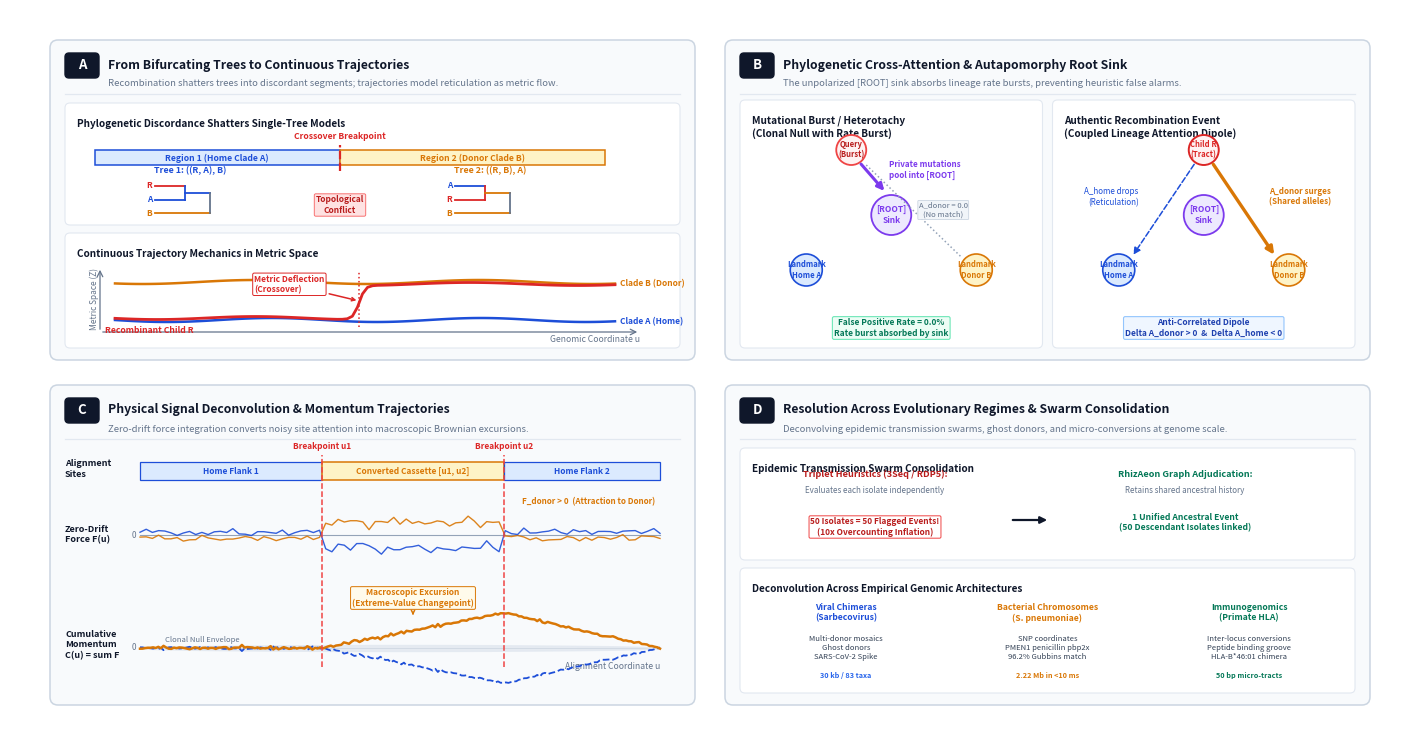

This figure's Python source: (Note: this script raises an exception after producing the figure.)
#!/usr/bin/env python3
"""
generate_fig1_conceptual.py
============================
Generates the publication-grade Figure 1 for RhizAeon in Molecular Biology and Evolution (MBE).
Design Philosophy: Clean, intuitive, publication-grade conceptual figure.
- Compact 2:1 aspect ratio (14.0 x 7.2 in) for optimal page-budget integration.
- Restrained, colorblind-safe palette (Prussian Blue, Braun International Orange, Royal Purple, Slate Gray).
- Four conceptual panels:
  Panel A: Conceptual Intuition — From Trees to Continuous Trajectories
  Panel B: Core Conceptual Innovation — Cross-Attention & The Autapomorphic Root Sink
  Panel C: Physical Signal Deconvolution — Zero-Drift Force & Cumulative Momentum
  Panel D: Evolutionary Regimes & Ancestral Swarm Consolidation
"""

import matplotlib
matplotlib.use('Agg')
import matplotlib.pyplot as plt
from matplotlib.patches import FancyBboxPatch, Rectangle, Circle
import numpy as np

# Canvas Setup: 14.0 x 7.2 inches, 300 DPI (compact aspect ratio)
fig = plt.figure(figsize=(14.0, 7.2), dpi=300)
ax = fig.add_axes([0, 0, 1, 1])
ax.set_xlim(0, 14.0)
ax.set_ylim(0, 7.2)
ax.axis('off')

# ------------------------------------------------------------------------------
# COLOR PALETTE
# ------------------------------------------------------------------------------
c_bg_panel      = '#F8FAFC'
c_panel_border  = '#CBD5E1'
c_text_header   = '#0F172A'
c_text_body     = '#334155'
c_text_muted    = '#64748B'

c_home          = '#1D4ED8'  # Classic Blue
c_home_soft     = '#DBEAFE'
c_donor         = '#D97706'  # Braun Amber / Orange
c_donor_soft    = '#FEF3C7'
c_rec           = '#DC2626'  # Crimson Recombinant
c_rec_soft      = '#FEE2E2'
c_root          = '#7C3AED'  # Royal Purple Root Sink
c_root_soft     = '#EDE9FE'

def draw_panel(ax, x, y, w, h, title_letter, title_text, subtitle=None):
    card = FancyBboxPatch((x, y), w, h, boxstyle="round,pad=0.0,rounding_size=0.08",
                          facecolor=c_bg_panel, edgecolor=c_panel_border, linewidth=1.1, zorder=1)
    ax.add_patch(card)
    
    badge = FancyBboxPatch((x + 0.15, y + h - 0.38), 0.34, 0.25, boxstyle="round,pad=0.0,rounding_size=0.04",
                           facecolor=c_text_header, edgecolor=c_text_header, zorder=2)
    ax.add_patch(badge)
    ax.text(x + 0.32, y + h - 0.25, title_letter, ha='center', va='center',
            fontsize=9.5, fontweight='bold', color='#FFFFFF', zorder=3)
    
    ax.text(x + 0.58, y + h - 0.25, title_text, ha='left', va='center',
            fontsize=8.8, fontweight='bold', color=c_text_header, zorder=3)
    
    if subtitle:
        ax.text(x + 0.58, y + h - 0.44, subtitle, ha='left', va='center',
                fontsize=6.8, color=c_text_muted, zorder=3)
    
    ax.plot([x + 0.15, x + w - 0.15], [y + h - 0.54, y + h - 0.54],
            color='#E2E8F0', lw=0.9, zorder=2)

def draw_subbox(ax, x, y, w, h, title=None, bg='#FFFFFF', border='#E2E8F0', lw=0.8):
    box = FancyBboxPatch((x, y), w, h, boxstyle="round,pad=0.0,rounding_size=0.05",
                         facecolor=bg, edgecolor=border, linewidth=lw, zorder=2)
    ax.add_patch(box)
    if title:
        ax.text(x + 0.12, y + h - 0.16, title, ha='left', va='top',
                fontsize=7.2, fontweight='bold', color=c_text_header, zorder=3)

# ------------------------------------------------------------------------------
# PANEL POSITIONS (2x2 Grid, w=6.45, h=3.20)
# ------------------------------------------------------------------------------
px0, py0 = 0.40, 3.70  # Panel A: Top-Left
pw, ph   = 6.45, 3.20

px1, py1 = 7.15, 3.70  # Panel B: Top-Right
px2, py2 = 0.40, 0.25  # Panel C: Bottom-Left
px3, py3 = 7.15, 0.25  # Panel D: Bottom-Right

# ==============================================================================
# PANEL A: CONCEPTUAL INTUITION — FROM TREES TO TRAJECTORIES
# ==============================================================================
draw_panel(ax, px0, py0, pw, ph, 'A', 'From Bifurcating Trees to Continuous Trajectories',
           'Recombination shatters trees into discordant segments; trajectories model reticulation as metric flow.')

# Sub-block A1: The Tree Paradox
draw_subbox(ax, px0 + 0.15, py0 + 1.35, pw - 0.30, 1.22, 'Phylogenetic Discordance Shatters Single-Tree Models')

chr_y = py0 + 1.95
ax.plot([px0 + 2.90, px0 + 2.90], [chr_y - 0.06, chr_y + 0.20], color=c_rec, lw=1.6, linestyle='--', zorder=6)
ax.text(px0 + 2.90, chr_y + 0.24, 'Crossover Breakpoint', ha='center', va='bottom', fontsize=6.2, color=c_rec, fontweight='bold', zorder=6)

ax.add_patch(Rectangle((px0 + 0.45, chr_y), 2.45, 0.15, facecolor=c_home_soft, edgecolor=c_home, lw=1.1, zorder=4))
ax.add_patch(Rectangle((px0 + 2.90, chr_y), 2.65, 0.15, facecolor=c_donor_soft, edgecolor=c_donor, lw=1.1, zorder=4))
ax.text(px0 + 1.67, chr_y + 0.07, 'Region 1 (Home Clade A)', ha='center', va='center', fontsize=6.2, color=c_home, fontweight='bold', zorder=5)
ax.text(px0 + 4.22, chr_y + 0.07, 'Region 2 (Donor Clade B)', ha='center', va='center', fontsize=6.2, color=c_donor, fontweight='bold', zorder=5)

# Trees
t1_x = px0 + 1.05
t1_y = py0 + 1.42
ax.text(t1_x + 0.35, t1_y + 0.45, 'Tree 1: ((R, A), B)', ha='center', fontsize=6.4, fontweight='bold', color=c_home, zorder=4)
ax.plot([t1_x, t1_x + 0.30], [t1_y + 0.32, t1_y + 0.32], color=c_rec, lw=1.3, zorder=4)
ax.text(t1_x - 0.03, t1_y + 0.32, 'R', ha='right', va='center', fontsize=6.0, fontweight='bold', color=c_rec)
ax.plot([t1_x, t1_x + 0.30], [t1_y + 0.18, t1_y + 0.18], color=c_home, lw=1.3, zorder=4)
ax.text(t1_x - 0.03, t1_y + 0.18, 'A', ha='right', va='center', fontsize=6.0, fontweight='bold', color=c_home)
ax.plot([t1_x + 0.30, t1_x + 0.30], [t1_y + 0.18, t1_y + 0.32], color=c_home, lw=1.3, zorder=4)
ax.plot([t1_x + 0.30, t1_x + 0.55], [t1_y + 0.25, t1_y + 0.25], color=c_home, lw=1.3, zorder=4)
ax.plot([t1_x, t1_x + 0.55], [t1_y + 0.05, t1_y + 0.05], color=c_donor, lw=1.3, zorder=4)
ax.text(t1_x - 0.03, t1_y + 0.05, 'B', ha='right', va='center', fontsize=6.0, fontweight='bold', color=c_donor)
ax.plot([t1_x + 0.55, t1_x + 0.55], [t1_y + 0.05, t1_y + 0.25], color='#64748B', lw=1.3, zorder=4)

t2_x = px0 + 4.05
t2_y = py0 + 1.42
ax.text(t2_x + 0.35, t2_y + 0.45, 'Tree 2: ((R, B), A)', ha='center', fontsize=6.4, fontweight='bold', color=c_donor, zorder=4)
ax.plot([t2_x, t2_x + 0.30], [t2_y + 0.32, t2_y + 0.32], color=c_home, lw=1.3, zorder=4)
ax.text(t2_x - 0.03, t2_y + 0.32, 'A', ha='right', va='center', fontsize=6.0, fontweight='bold', color=c_home)
ax.plot([t2_x, t2_x + 0.30], [t2_y + 0.18, t2_y + 0.18], color=c_rec, lw=1.3, zorder=4)
ax.text(t2_x - 0.03, t2_y + 0.18, 'R', ha='right', va='center', fontsize=6.0, fontweight='bold', color=c_rec)
ax.plot([t2_x + 0.30, t2_x + 0.30], [t2_y + 0.18, t2_y + 0.32], color=c_rec, lw=1.3, zorder=4)
ax.plot([t2_x, t2_x + 0.55], [t2_y + 0.05, t2_y + 0.05], color=c_donor, lw=1.3, zorder=4)
ax.text(t2_x - 0.03, t2_y + 0.05, 'B', ha='right', va='center', fontsize=6.0, fontweight='bold', color=c_donor)
ax.plot([t2_x + 0.30, t2_x + 0.55], [t2_y + 0.25, t2_y + 0.25], color=c_donor, lw=1.3, zorder=4)
ax.plot([t2_x + 0.55, t2_x + 0.55], [t2_y + 0.05, t2_y + 0.25], color='#64748B', lw=1.3, zorder=4)

ax.text(px0 + 2.90, py0 + 1.55, 'Topological\nConflict', ha='center', va='center',
        fontsize=6.0, fontweight='bold', color='#B91C1C',
        bbox=dict(boxstyle="round,pad=0.18", facecolor='#FEE2E2', edgecolor='#F87171', lw=0.7), zorder=5)

# Sub-block A2: Continuous Trajectory Mechanics
draw_subbox(ax, px0 + 0.15, py0 + 0.12, pw - 0.30, 1.15, 'Continuous Trajectory Mechanics in Metric Space')

traj_x0 = px0 + 0.50
traj_y0 = py0 + 0.28
traj_w  = pw - 1.05
traj_h  = 0.65

ax.annotate('', xy=(traj_x0 + traj_w, traj_y0), xytext=(traj_x0, traj_y0),
            arrowprops=dict(arrowstyle="->", color=c_text_muted, lw=0.9), zorder=3)
ax.text(traj_x0 + traj_w, traj_y0 - 0.10, 'Genomic Coordinate u', ha='right', fontsize=6.2, color=c_text_muted)
ax.annotate('', xy=(traj_x0, traj_y0 + traj_h), xytext=(traj_x0, traj_y0),
            arrowprops=dict(arrowstyle="->", color=c_text_muted, lw=0.9), zorder=3)
ax.text(traj_x0 - 0.06, traj_y0 + traj_h/2, 'Metric Space (Z)', ha='center', va='center', rotation=90, fontsize=6.0, color=c_text_muted)

u_pts = np.linspace(traj_x0 + 0.15, traj_x0 + traj_w - 0.25, 100)
y_a = traj_y0 + 0.12 + 0.02 * np.sin(u_pts * 3.0)
ax.plot(u_pts, y_a, color=c_home, lw=1.8, zorder=4)
ax.text(traj_x0 + traj_w - 0.20, y_a[-1], 'Clade A (Home)', ha='left', va='center', fontsize=6.0, fontweight='bold', color=c_home, zorder=5)

y_b = traj_y0 + 0.50 + 0.02 * np.sin(u_pts * 2.8 + 1.0)
ax.plot(u_pts, y_b, color=c_donor, lw=1.8, zorder=4)
ax.text(traj_x0 + traj_w - 0.20, y_b[-1], 'Clade B (Donor)', ha='left', va='center', fontsize=6.0, fontweight='bold', color=c_donor, zorder=5)

bp_u = traj_x0 + traj_w * 0.48
y_rec = []
for u in u_pts:
    if u < bp_u - 0.18:
        y_rec.append(traj_y0 + 0.14 + 0.015 * np.sin(u * 3.2))
    elif u > bp_u + 0.18:
        y_rec.append(traj_y0 + 0.48 + 0.015 * np.sin(u * 2.9 + 0.8))
    else:
        t = (u - (bp_u - 0.18)) / 0.36
        y_start = traj_y0 + 0.14 + 0.015 * np.sin((bp_u - 0.18) * 3.2)
        y_end = traj_y0 + 0.48 + 0.015 * np.sin((bp_u + 0.18) * 2.9 + 0.8)
        y_rec.append(y_start + (y_end - y_start) * (1.0 / (1.0 + np.exp(-12.0 * (t - 0.5)))))

ax.plot(u_pts, y_rec, color=c_rec, lw=2.0, linestyle='-', zorder=6)
ax.text(traj_x0 + 0.05, y_rec[0] - 0.08, 'Recombinant Child R', ha='left', va='top', fontsize=6.2, fontweight='bold', color=c_rec, zorder=6)

ax.plot([bp_u, bp_u], [traj_y0 + 0.05, traj_y0 + 0.60], color=c_rec, lw=1.1, linestyle=':', zorder=5)
ax.annotate('Metric Deflection\n(Crossover)', xy=(bp_u, traj_y0 + 0.31), xytext=(bp_u - 1.05, traj_y0 + 0.40),
            arrowprops=dict(arrowstyle="->", color=c_rec, lw=1.1),
            fontsize=6.0, fontweight='bold', color=c_rec,
            bbox=dict(boxstyle="round,pad=0.18", facecolor='#FFFFFF', edgecolor=c_rec, lw=0.7), zorder=7)


# ==============================================================================
# PANEL B: THE CORE INNOVATION — CROSS-ATTENTION & AUTAPOMORPHY ROOT SINK
# ==============================================================================
draw_panel(ax, px1, py1, pw, ph, 'B', 'Phylogenetic Cross-Attention & Autapomorphy Root Sink',
           'The unpolarized [ROOT] sink absorbs lineage rate bursts, preventing heuristic false alarms.')

w_half = (pw - 0.40) / 2
draw_subbox(ax, px1 + 0.15, py1 + 0.12, w_half, ph - 0.72, 'Mutational Burst / Heterotachy\n(Clonal Null with Rate Burst)')

b1_cx = px1 + 0.15 + w_half/2
b1_y = py1 + 1.45

ax.add_patch(Circle((b1_cx, b1_y), 0.20, facecolor=c_root_soft, edgecolor=c_root, lw=1.3, zorder=4))
ax.text(b1_cx, b1_y, '[ROOT]\nSink', ha='center', va='center', fontsize=6.0, fontweight='bold', color=c_root, zorder=5)

ax.add_patch(Circle((b1_cx - 0.85, b1_y - 0.55), 0.16, facecolor=c_home_soft, edgecolor=c_home, lw=1.2, zorder=4))
ax.text(b1_cx - 0.85, b1_y - 0.55, 'Landmark\nHome A', ha='center', va='center', fontsize=5.5, fontweight='bold', color=c_home, zorder=5)

ax.add_patch(Circle((b1_cx + 0.85, b1_y - 0.55), 0.16, facecolor=c_donor_soft, edgecolor=c_donor, lw=1.2, zorder=4))
ax.text(b1_cx + 0.85, b1_y - 0.55, 'Landmark\nDonor B', ha='center', va='center', fontsize=5.5, fontweight='bold', color=c_donor, zorder=5)

q1_x, q1_y = b1_cx - 0.40, b1_y + 0.65
ax.add_patch(Circle((q1_x, q1_y), 0.15, facecolor='#FEF2F2', edgecolor='#EF4444', lw=1.3, zorder=4))
ax.text(q1_x, q1_y, 'Query\n(Burst)', ha='center', va='center', fontsize=5.5, fontweight='bold', color='#B91C1C', zorder=5)

ax.annotate('', xy=(b1_cx - 0.05, b1_y + 0.22), xytext=(q1_x + 0.08, q1_y - 0.12),
            arrowprops=dict(arrowstyle="-|>", color=c_root, lw=2.2, mutation_scale=10), zorder=6)
ax.text(b1_cx - 0.02, b1_y + 0.45, 'Private mutations\npool into [ROOT]', ha='left', va='center', fontsize=5.8, fontweight='bold', color=c_root, zorder=7)

ax.plot([q1_x + 0.15, b1_cx + 0.70], [q1_y - 0.15, b1_y - 0.42], color='#94A3B8', lw=1.1, linestyle=':', zorder=4)
ax.text(b1_cx + 0.52, b1_y + 0.05, 'A_donor = 0.0\n(No match)', ha='center', va='center', fontsize=5.5, color='#64748B',
        bbox=dict(boxstyle="round,pad=0.12", facecolor='#F1F5F9', edgecolor='#CBD5E1', lw=0.6), zorder=5)

ax.text(b1_cx, py1 + 0.32, 'False Positive Rate = 0.0%\nRate burst absorbed by sink',
        ha='center', va='center', fontsize=6.0, fontweight='bold', color='#047857',
        bbox=dict(boxstyle="round,pad=0.20", facecolor='#ECFDF5', edgecolor='#6EE7B7', lw=0.8), zorder=7)


# Sub-block B2: True Recombination
b2_x0 = px1 + 0.25 + w_half
draw_subbox(ax, b2_x0, py1 + 0.12, w_half, ph - 0.72, 'Authentic Recombination Event\n(Coupled Lineage Attention Dipole)')

b2_cx = b2_x0 + w_half/2
b2_y = py1 + 1.45

ax.add_patch(Circle((b2_cx, b2_y), 0.20, facecolor=c_root_soft, edgecolor=c_root, lw=1.3, zorder=4))
ax.text(b2_cx, b2_y, '[ROOT]\nSink', ha='center', va='center', fontsize=6.0, fontweight='bold', color=c_root, zorder=5)

ax.add_patch(Circle((b2_cx - 0.85, b2_y - 0.55), 0.16, facecolor=c_home_soft, edgecolor=c_home, lw=1.2, zorder=4))
ax.text(b2_cx - 0.85, b2_y - 0.55, 'Landmark\nHome A', ha='center', va='center', fontsize=5.5, fontweight='bold', color=c_home, zorder=5)

ax.add_patch(Circle((b2_cx + 0.85, b2_y - 0.55), 0.16, facecolor=c_donor_soft, edgecolor=c_donor, lw=1.2, zorder=4))
ax.text(b2_cx + 0.85, b2_y - 0.55, 'Landmark\nDonor B', ha='center', va='center', fontsize=5.5, fontweight='bold', color=c_donor, zorder=5)

q2_x, q2_y = b2_cx, b2_y + 0.65
ax.add_patch(Circle((q2_x, q2_y), 0.15, facecolor='#FEF2F2', edgecolor=c_rec, lw=1.4, zorder=4))
ax.text(q2_x, q2_y, 'Child R\n(Tract)', ha='center', va='center', fontsize=5.5, fontweight='bold', color=c_rec, zorder=5)

ax.annotate('', xy=(b2_cx + 0.72, b2_y - 0.42), xytext=(q2_x + 0.08, q2_y - 0.12),
            arrowprops=dict(arrowstyle="-|>", color=c_donor, lw=2.4, mutation_scale=11), zorder=6)
ax.text(b2_cx + 0.65, b2_y + 0.18, 'A_donor surges\n(Shared alleles)', ha='left', va='center', fontsize=5.8, fontweight='bold', color=c_donor, zorder=7)

ax.annotate('', xy=(b2_cx - 0.72, b2_y - 0.42), xytext=(q2_x - 0.08, q2_y - 0.12),
            arrowprops=dict(arrowstyle="-|>", color=c_home, lw=1.1, linestyle='--'), zorder=5)
ax.text(b2_cx - 0.65, b2_y + 0.18, 'A_home drops\n(Reticulation)', ha='right', va='center', fontsize=5.8, color=c_home, zorder=7)

ax.text(b2_cx, py1 + 0.32, 'Anti-Correlated Dipole\nDelta A_donor > 0  &  Delta A_home < 0',
        ha='center', va='center', fontsize=6.0, fontweight='bold', color='#1E40AF',
        bbox=dict(boxstyle="round,pad=0.20", facecolor='#EFF6FF', edgecolor='#93C5FD', lw=0.8), zorder=7)


# ==============================================================================
# PANEL C: PHYSICAL SIGNAL DECONVOLUTION — FORCE & CUMULATIVE MOMENTUM
# ==============================================================================
draw_panel(ax, px2, py2, pw, ph, 'C', 'Physical Signal Deconvolution & Momentum Trajectories',
           'Zero-drift force integration converts noisy site attention into macroscopic Brownian excursions.')

c_plot_x0 = px2 + 0.90
c_plot_w  = pw - 1.25

# Subplot 1: Alignment schematic
y_aln = py2 + 2.30
ax.text(px2 + 0.15, y_aln + 0.06, 'Alignment\nSites', ha='left', va='center', fontsize=6.5, fontweight='bold', color=c_text_header)

bp1_x = c_plot_x0 + c_plot_w * 0.35
bp2_x = c_plot_x0 + c_plot_w * 0.70

ax.text(bp1_x, y_aln + 0.24, 'Breakpoint u1', ha='center', va='bottom', fontsize=6.0, color='#DC2626', fontweight='bold', zorder=9)
ax.text(bp2_x, y_aln + 0.24, 'Breakpoint u2', ha='center', va='bottom', fontsize=6.0, color='#DC2626', fontweight='bold', zorder=9)

ax.plot([bp1_x, bp1_x], [py2 + 0.38, y_aln + 0.20], color='#EF4444', lw=1.1, linestyle='--', zorder=8)
ax.plot([bp2_x, bp2_x], [py2 + 0.38, y_aln + 0.20], color='#EF4444', lw=1.1, linestyle='--', zorder=8)

ax.add_patch(Rectangle((c_plot_x0, y_aln - 0.05), c_plot_w * 0.35, 0.18, facecolor=c_home_soft, edgecolor=c_home, lw=0.9, zorder=3))
ax.add_patch(Rectangle((c_plot_x0 + c_plot_w * 0.35, y_aln - 0.05), c_plot_w * 0.35, 0.18, facecolor=c_donor_soft, edgecolor=c_donor, lw=1.1, zorder=3))
ax.add_patch(Rectangle((c_plot_x0 + c_plot_w * 0.70, y_aln - 0.05), c_plot_w * 0.30, 0.18, facecolor=c_home_soft, edgecolor=c_home, lw=0.9, zorder=3))

ax.text(c_plot_x0 + c_plot_w * 0.175, y_aln + 0.04, 'Home Flank 1', ha='center', va='center', fontsize=6.0, color=c_home, fontweight='bold', zorder=4)
ax.text(c_plot_x0 + c_plot_w * 0.525, y_aln + 0.04, 'Converted Cassette [u1, u2]', ha='center', va='center', fontsize=6.0, color=c_donor, fontweight='bold', zorder=4)
ax.text(c_plot_x0 + c_plot_w * 0.850, y_aln + 0.04, 'Home Flank 2', ha='center', va='center', fontsize=6.0, color=c_home, fontweight='bold', zorder=4)

# Subplot 2: Instantaneous Zero-Drift Force Field F(u)
y_f = py2 + 1.45
h_f = 0.50
ax.text(px2 + 0.15, y_f + h_f/2, 'Zero-Drift\nForce F(u)', ha='left', va='center', fontsize=6.5, fontweight='bold', color=c_text_header)
ax.plot([c_plot_x0, c_plot_x0 + c_plot_w], [y_f + h_f/2, y_f + h_f/2], color='#94A3B8', lw=0.8, linestyle='-', zorder=3)
ax.text(c_plot_x0 - 0.04, y_f + h_f/2, '0', ha='right', va='center', fontsize=5.8, color=c_text_muted)

np.random.seed(42)
u_f = np.linspace(c_plot_x0, c_plot_x0 + c_plot_w, 85)
f_donor = []
f_home = []
for u in u_f:
    if u < bp1_x or u > bp2_x:
        f_donor.append(np.random.normal(-0.05, 0.03))
        f_home.append(np.random.normal(0.05, 0.03))
    else:
        f_donor.append(np.random.normal(0.22, 0.05))
        f_home.append(np.random.normal(-0.22, 0.05))

ax.plot(u_f, [y_f + h_f/2 + v * 0.6 for v in f_donor], color=c_donor, lw=1.0, alpha=0.9, zorder=4)
ax.plot(u_f, [y_f + h_f/2 + v * 0.6 for v in f_home], color=c_home, lw=1.0, alpha=0.9, zorder=4)
ax.text(c_plot_x0 + c_plot_w - 0.05, y_f + h_f + 0.04, 'F_donor > 0  (Attraction to Donor)', ha='right', va='bottom', fontsize=5.8, fontweight='bold', color=c_donor, zorder=5)

# Subplot 3: Cumulative Trajectory Momentum C(u)
y_c = py2 + 0.35
ax.text(px2 + 0.15, y_c + 0.25, 'Cumulative\nMomentum\nC(u) = sum F', ha='left', va='center', fontsize=6.5, fontweight='bold', color=c_text_header)

ax.plot([c_plot_x0, c_plot_x0 + c_plot_w], [y_c + 0.22, y_c + 0.22], color='#94A3B8', lw=0.8, zorder=3)
ax.text(c_plot_x0 - 0.04, y_c + 0.22, '0', ha='right', va='center', fontsize=5.8, color=c_text_muted)
ax.text(c_plot_x0 + c_plot_w, y_c + 0.08, 'Alignment Coordinate u', ha='right', va='top', fontsize=6.2, color=c_text_muted)

u_fine = np.linspace(c_plot_x0, c_plot_x0 + c_plot_w, 200)
t_norm = (u_fine - c_plot_x0) / c_plot_w
env = 0.06 * np.sqrt(np.maximum(1e-5, t_norm * (1.0 - t_norm)))
ax.fill_between(u_fine, y_c + 0.22 - env, y_c + 0.22 + env, color='#E2E8F0', alpha=0.8, zorder=3)
ax.text(c_plot_x0 + c_plot_w * 0.12, y_c + 0.22 + 0.06, 'Clonal Null Envelope', ha='center', fontsize=5.5, color=c_text_muted, zorder=4)

c_curve = []
for u in u_fine:
    if u < bp1_x:
        c_curve.append(y_c + 0.22 + np.random.normal(0, 0.008))
    elif u < bp2_x:
        frac = (u - bp1_x) / (bp2_x - bp1_x)
        c_curve.append(y_c + 0.22 + frac * 0.35 + np.random.normal(0, 0.008))
    else:
        frac = (u - bp2_x) / (c_plot_x0 + c_plot_w - bp2_x)
        c_curve.append(y_c + 0.22 + 0.35 * (1.0 - frac) + np.random.normal(0, 0.008))

ax.plot(u_fine, c_curve, color=c_donor, lw=1.8, zorder=6)
ax.plot(u_fine, [2*(y_c + 0.22) - v for v in c_curve], color=c_home, lw=1.3, linestyle='--', zorder=5)

ax.annotate('Macroscopic Excursion\n(Extreme-Value Changepoint)', xy=(c_plot_x0 + c_plot_w * 0.525, y_c + 0.52),
            xytext=(c_plot_x0 + c_plot_w * 0.525, y_c + 0.72),
            ha='center', va='center', fontsize=6.0, fontweight='bold', color=c_donor,
            arrowprops=dict(arrowstyle="->", color=c_donor, lw=1.1),
            bbox=dict(boxstyle="round,pad=0.18", facecolor='#FFFBEB', edgecolor=c_donor, lw=0.7), zorder=7)


# ==============================================================================
# PANEL D: RESOLUTION OF EVOLUTIONARY REGIMES & SWARM CONSOLIDATION
# ==============================================================================
draw_panel(ax, px3, py3, pw, ph, 'D', 'Resolution Across Evolutionary Regimes & Swarm Consolidation',
           'Deconvolving epidemic transmission swarms, ghost donors, and micro-conversions at genome scale.')

# Sub-block D1: Epidemic Swarm Consolidation
draw_subbox(ax, px3 + 0.15, py3 + 1.45, pw - 0.30, 1.12, 'Epidemic Transmission Swarm Consolidation')

d1_x = px3 + 0.30
d1_y = py3 + 1.50

ax.text(d1_x + 1.20, d1_y + 0.78, 'Triplet Heuristics (3Seq / RDP5):', ha='center', fontsize=6.6, fontweight='bold', color='#B91C1C')
ax.text(d1_x + 1.20, d1_y + 0.62, 'Evaluates each isolate independently', ha='center', fontsize=5.8, color=c_text_muted)
for k in range(4):
    ax.add_patch(Rectangle((d1_x + 0.20, d1_y + 0.12 + k * 0.09), 2.0, 0.06, facecolor='#FEE2E2', edgecolor='#EF4444', lw=0.6))
ax.text(d1_x + 1.20, d1_y + 0.28, '50 Isolates = 50 Flagged Events!\n(10x Overcounting Inflation)', ha='center', va='center',
        fontsize=6.0, fontweight='bold', color='#B91C1C',
        bbox=dict(boxstyle="round,pad=0.16", facecolor='#FFFFFF', edgecolor='#EF4444', lw=0.7), zorder=4)

ax.annotate('', xy=(d1_x + 2.95, d1_y + 0.35), xytext=(d1_x + 2.55, d1_y + 0.35),
            arrowprops=dict(arrowstyle="-|>", color=c_text_header, lw=1.6), zorder=5)

ax.text(d1_x + 4.30, d1_y + 0.78, 'RhizAeon Graph Adjudication:', ha='center', fontsize=6.6, fontweight='bold', color='#047857')
ax.text(d1_x + 4.30, d1_y + 0.62, 'Retains shared ancestral history', ha='center', fontsize=5.8, color=c_text_muted)
ax.add_patch(Rectangle((d1_x + 3.25, d1_y + 0.14), 2.10, 0.36, facecolor='#ECFDF5', edgecolor='#10B981', lw=1.2))
ax.text(d1_x + 4.30, d1_y + 0.32, '1 Unified Ancestral Event\n(50 Descendant Isolates linked)', ha='center', va='center',
        fontsize=6.2, fontweight='bold', color='#047857', zorder=4)

# Sub-block D2: Operational Regimes
draw_subbox(ax, px3 + 0.15, py3 + 0.12, pw - 0.30, 1.25, 'Deconvolution Across Empirical Genomic Architectures')

d2_y = py3 + 0.20
reg_w = (pw - 0.70) / 3

# Regime 1: Viral Chimeras
r1_x = px3 + 0.25
ax.add_patch(FancyBboxPatch((r1_x, d2_y), reg_w, 0.95, boxstyle="round,pad=0.0,rounding_size=0.04",
                            facecolor='#FFFFFF', edgecolor='#93C5FD', lw=0.9))
ax.text(r1_x + reg_w/2, d2_y + 0.82, 'Viral Chimeras\n(Sarbecovirus)', ha='center', va='top', fontsize=6.2, fontweight='bold', color=c_home)
ax.text(r1_x + reg_w/2, d2_y + 0.50, 'Multi-donor mosaics\nGhost donors\nSARS-CoV-2 Spike',
        ha='center', va='top', fontsize=5.5, color=c_text_body, linespacing=1.15)
ax.text(r1_x + reg_w/2, d2_y + 0.06, '30 kb / 83 taxa', ha='center', va='bottom', fontsize=5.2, fontweight='bold', color='#2563EB')

# Regime 2: Bacterial Chromosomes
r2_x = r1_x + reg_w + 0.10
ax.add_patch(FancyBboxPatch((r2_x, d2_y), reg_w, 0.95, boxstyle="round,pad=0.0,rounding_size=0.04",
                            facecolor='#FFFFFF', edgecolor='#FDBA74', lw=0.9))
ax.text(r2_x + reg_w/2, d2_y + 0.82, 'Bacterial Chromosomes\n(S. pneumoniae)', ha='center', va='top', fontsize=6.2, fontweight='bold', color='#D97706')
ax.text(r2_x + reg_w/2, d2_y + 0.50, 'SNP coordinates\nPMEN1 penicillin pbp2x\n96.2% Gubbins match',
        ha='center', va='top', fontsize=5.5, color=c_text_body, linespacing=1.15)
ax.text(r2_x + reg_w/2, d2_y + 0.06, '2.22 Mb in <10 ms', ha='center', va='bottom', fontsize=5.2, fontweight='bold', color='#D97706')

# Regime 3: Immunogenomics
r3_x = r2_x + reg_w + 0.10
ax.add_patch(FancyBboxPatch((r3_x, d2_y), reg_w, 0.95, boxstyle="round,pad=0.0,rounding_size=0.04",
                            facecolor='#FFFFFF', edgecolor='#A7F3D0', lw=0.9))
ax.text(r3_x + reg_w/2, d2_y + 0.82, 'Immunogenomics\n(Primate HLA)', ha='center', va='top', fontsize=6.2, fontweight='bold', color='#047857')
ax.text(r3_x + reg_w/2, d2_y + 0.50, 'Inter-locus conversions\nPeptide binding groove\nHLA-B*46:01 chimera',
        ha='center', va='top', fontsize=5.5, color=c_text_body, linespacing=1.15)
ax.text(r3_x + reg_w/2, d2_y + 0.06, '50 bp micro-tracts', ha='center', va='bottom', fontsize=5.2, fontweight='bold', color='#047857')

# Save outputs
fig.savefig('figures/fig1_rhizaeon_dieter_rams_flowchart.pdf', format='pdf', dpi=300)
fig.savefig('figures/fig1_rhizaeon_dieter_rams_flowchart.png', format='png', dpi=300)
print("Figure 1 generated successfully: figures/fig1_rhizaeon_dieter_rams_flowchart.pdf and .png")
